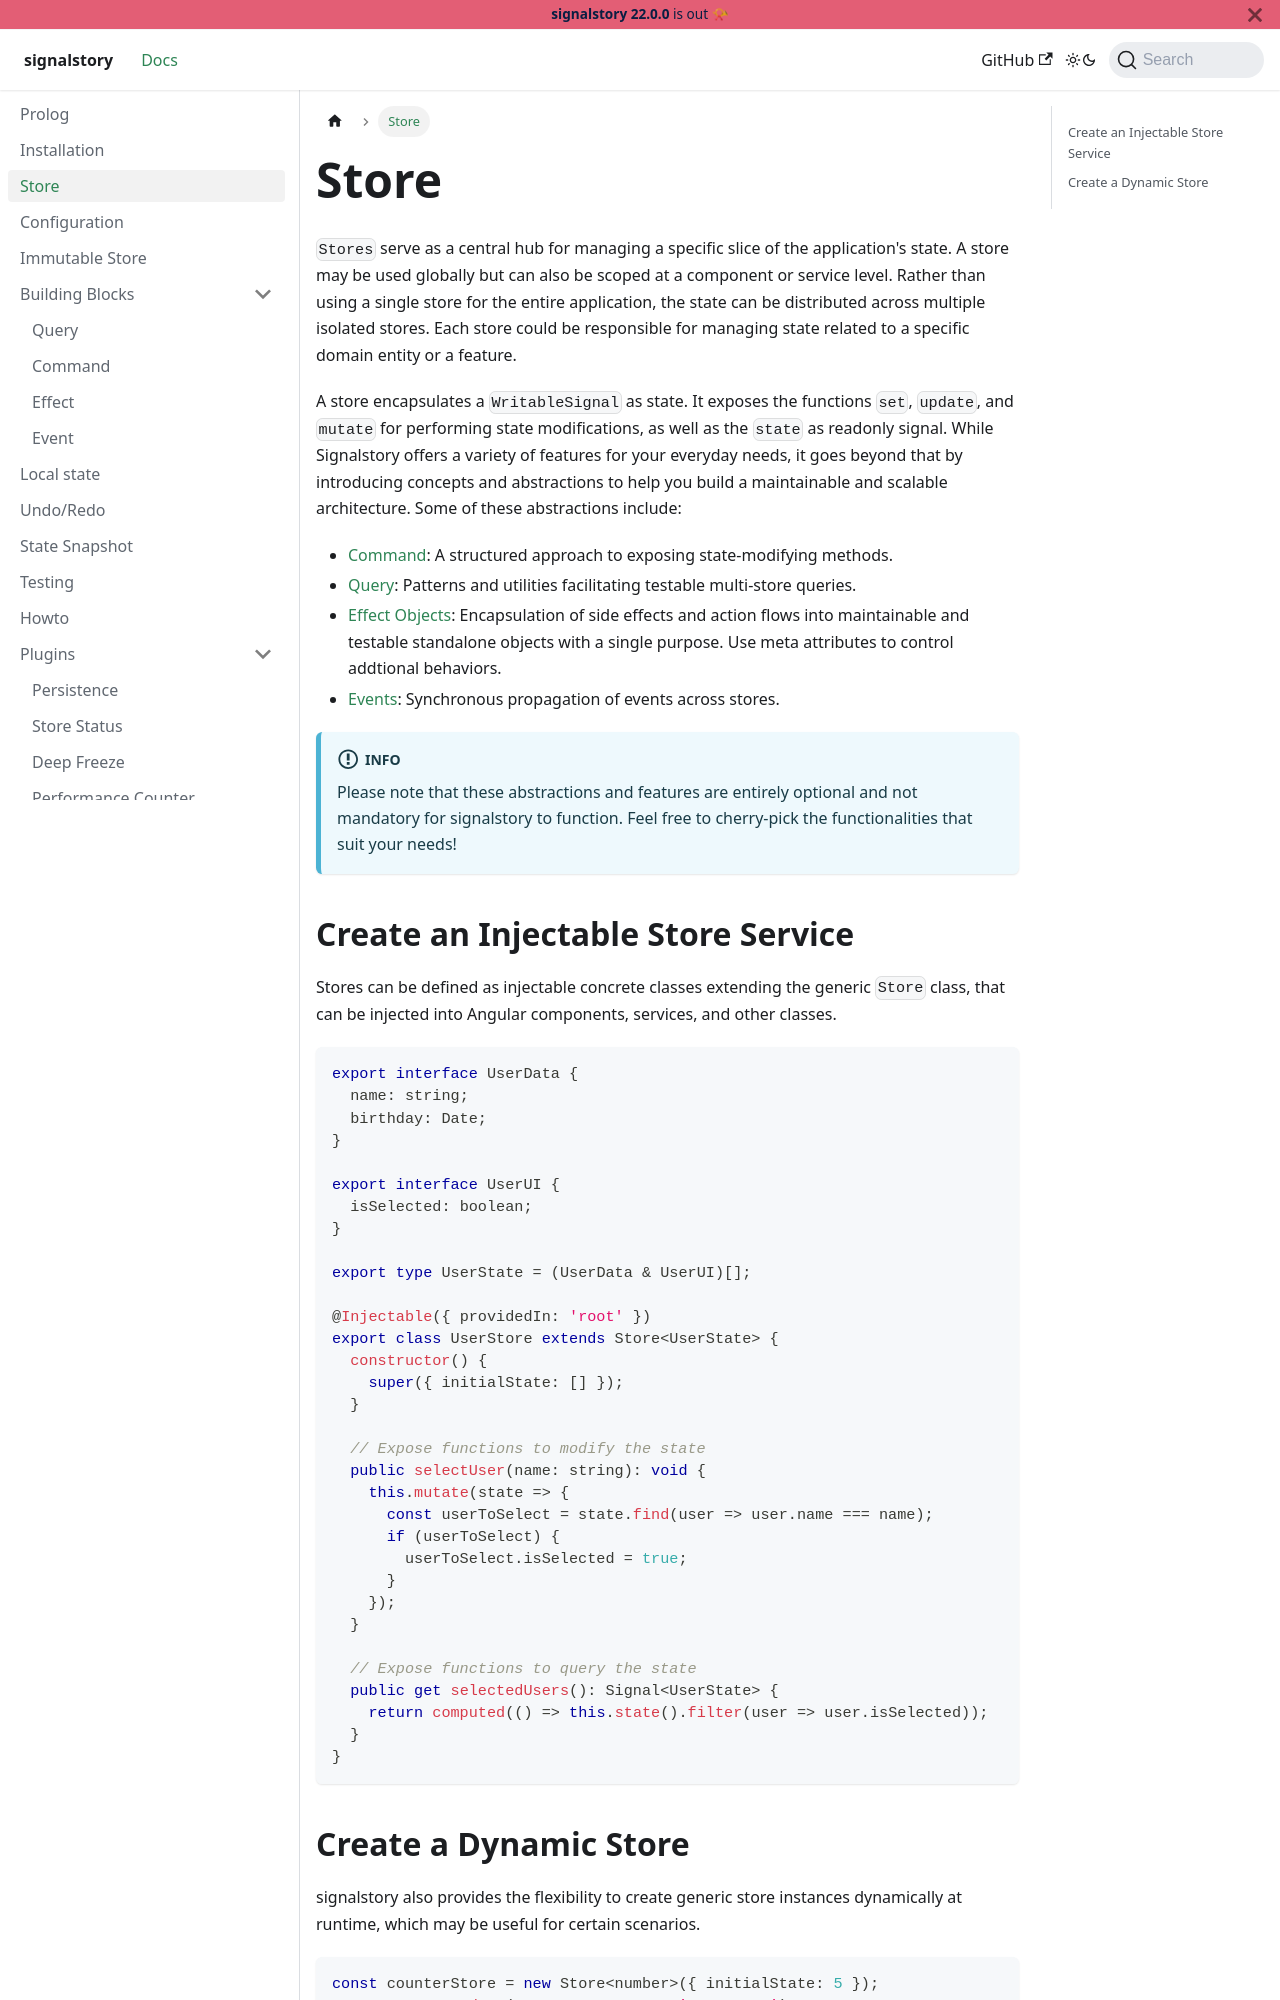

repository: zuriscript/signalstory · page: docs/store.html · generator: docusaurus

---
sidebar_position: 3
---

# Store

`Stores` serve as a central hub for managing a specific slice of the application's state. A store may be used globally but can also be scoped at a component or service level. Rather than using a single store for the entire application, the state can be distributed across multiple isolated stores. Each store could be responsible for managing state related to a specific domain entity or a feature.

A store encapsulates a `WritableSignal` as state. It exposes the functions `set`, `update`, and `mutate` for performing state modifications, as well as the `state` as readonly signal. While Signalstory offers a variety of features for your everyday needs, it goes beyond that by introducing concepts and abstractions to help you build a maintainable and scalable architecture. Some of these abstractions include:

- [Command](./building-blocks/command.md): A structured approach to exposing state-modifying methods.
- [Query](./building-blocks/query.md): Patterns and utilities facilitating testable multi-store queries.
- [Effect Objects](./building-blocks/effect.md): Encapsulation of side effects and action flows into maintainable and testable standalone objects with a single purpose. Use meta attributes to control addtional behaviors.
- [Events](./building-blocks/event.md): Synchronous propagation of events across stores.

:::info
Please note that these abstractions and features are entirely optional and not mandatory for signalstory to function. Feel free to cherry-pick the functionalities that suit your needs!
:::
